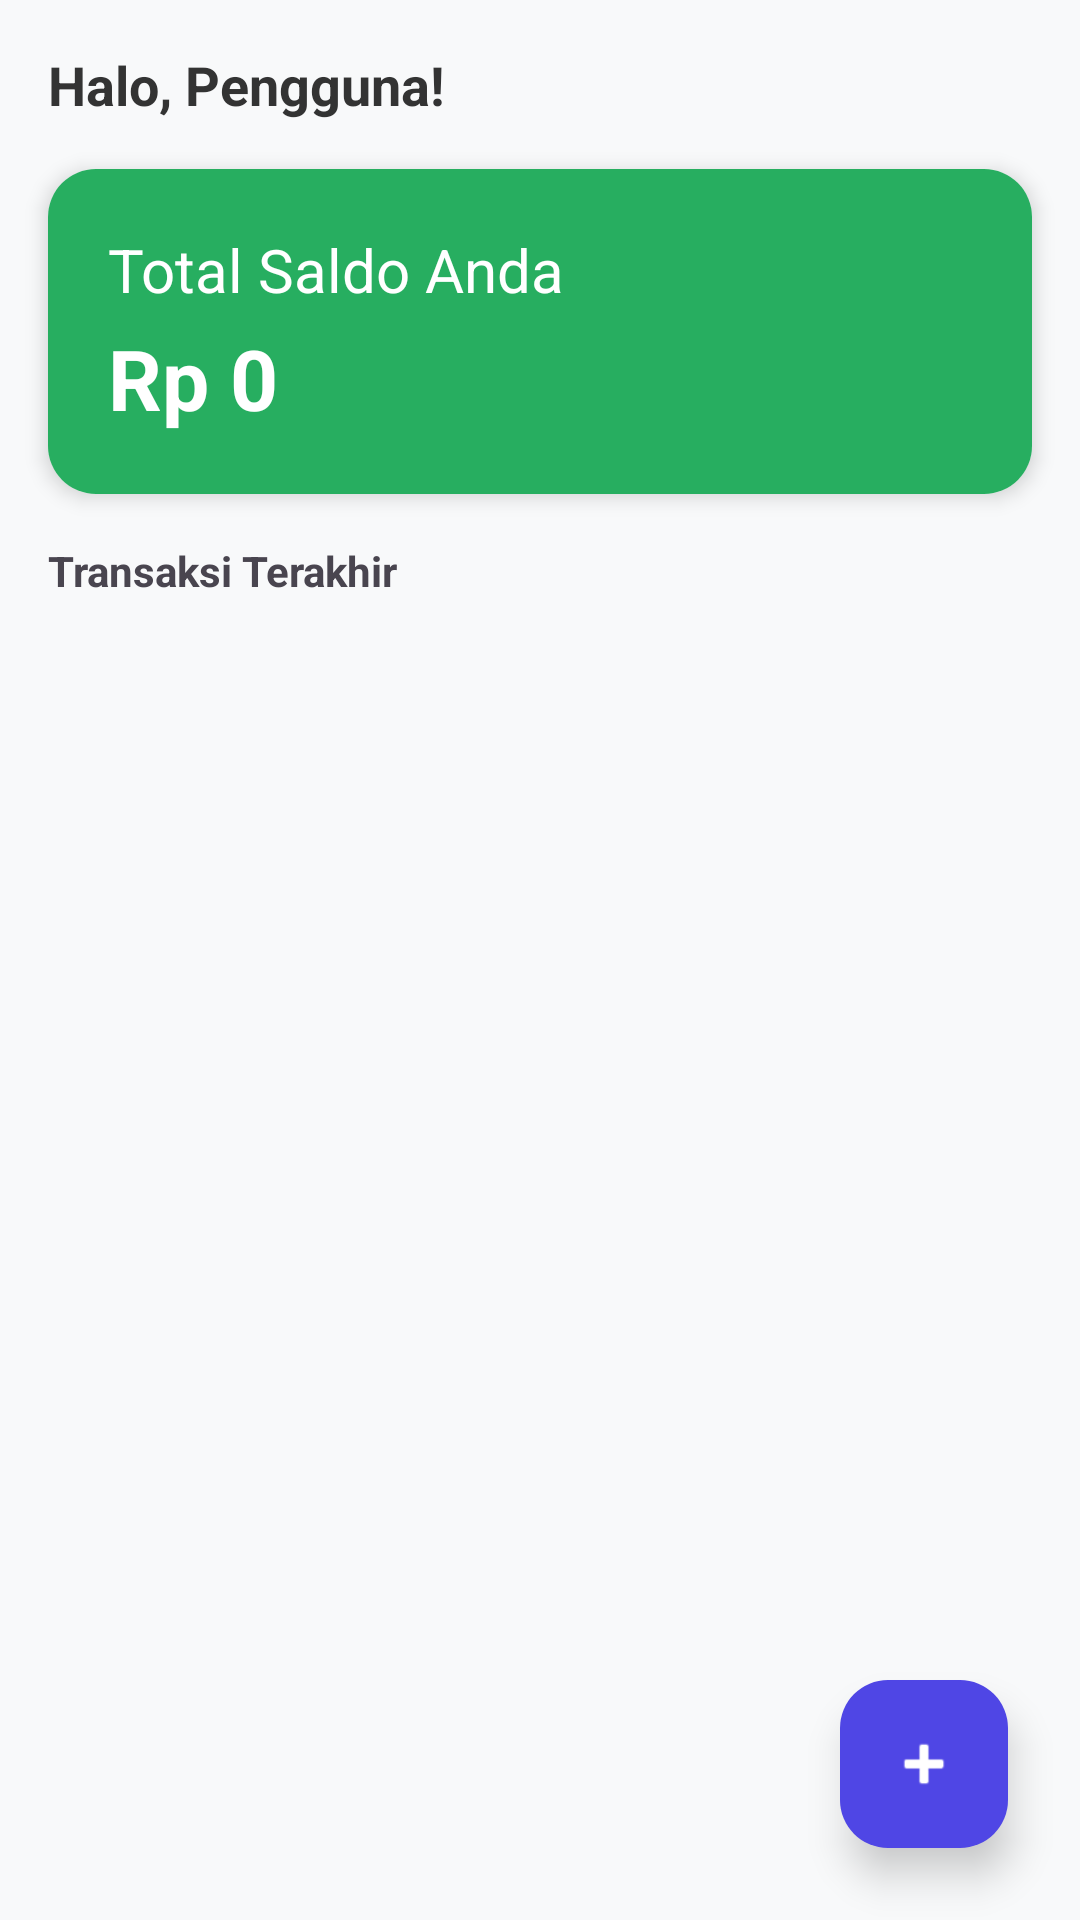

Write the Android layout XML for this screen, with the resource values it uses.
<!-- AndroidManifest.xml: application theme Theme.Budgetin -->
<!-- res/layout/activity_main.xml -->
<?xml version="1.0" encoding="utf-8"?>
<androidx.constraintlayout.widget.ConstraintLayout
    xmlns:android="http://schemas.android.com/apk/res/android"
    xmlns:app="http://schemas.android.com/apk/res-auto"
    xmlns:tools="http://schemas.android.com/tools"
    android:layout_width="match_parent"
    android:layout_height="match_parent"
    android:background="#F8F9FA">

    
    <TextView
        android:id="@+id/txtHalo"
        android:layout_width="wrap_content"
        android:layout_height="wrap_content"
        android:text="Halo, Pengguna!"
        android:textSize="18dp"
        android:textStyle="bold"
        android:textColor="#333333"
        android:layout_margin="16dp"
        app:layout_constraintTop_toTopOf="parent"
        app:layout_constraintStart_toStartOf="parent" />

    <ImageButton
        android:id="@+id/btnWishlist"
        android:layout_width="48dp"
        android:layout_height="48dp"
        android:layout_marginEnd="12dp"
        android:src="@drawable/ic_chart"
        android:background="?attr/selectableItemBackgroundBorderless"
        android:contentDescription="Buka Wishlist"
        app:layout_constraintTop_toTopOf="@id/btnProfile"
        app:layout_constraintEnd_toStartOf="@id/btnProfile" />

    
    <ImageButton
        android:id="@+id/btnProfile"
        android:layout_width="48dp"
        android:layout_height="48dp"
        android:layout_marginEnd="16dp"
        android:background="?attr/selectableItemBackgroundBorderless"
        android:contentDescription="Profil User"
        android:src="@drawable/ic_user"
        app:layout_constraintEnd_toEndOf="parent"
        app:layout_constraintTop_toTopOf="parent" />

    <androidx.cardview.widget.CardView
        android:id="@+id/cardSaldoUtama"
        android:layout_width="match_parent"
        android:layout_height="wrap_content"
        android:layout_margin="16dp"
        app:cardCornerRadius="16dp"
        app:cardElevation="4dp"
        app:layout_constraintTop_toBottomOf="@id/txtHalo">

        <LinearLayout
            android:layout_width="match_parent"
            android:layout_height="wrap_content"
            android:orientation="vertical"
            android:padding="20dp"
            android:background="#27AE60">

            <TextView
                android:layout_width="wrap_content"
                android:layout_height="wrap_content"
                android:text="Total Saldo Anda"
                android:textColor="#FFFFFF"
                android:textSize="20sp" />

            <TextView
                android:id="@+id/txtSaldoDashboard"
                android:layout_width="wrap_content"
                android:layout_height="wrap_content"
                android:text="Rp 0"
                android:textColor="#FFFFFF"
                android:textSize="28dp"
                android:textStyle="bold"
                android:layout_marginTop="4dp" />
        </LinearLayout>
    </androidx.cardview.widget.CardView>

    <TextView
        android:id="@+id/txtLabelTerakhir"
        android:layout_width="wrap_content"
        android:layout_height="wrap_content"
        android:text="Transaksi Terakhir"
        android:textStyle="bold"
        android:layout_margin="16dp"
        app:layout_constraintTop_toBottomOf="@id/cardSaldoUtama"
        app:layout_constraintStart_toStartOf="parent" />

    

    
    <ScrollView
        android:id="@+id/scrollRiwayat"
        android:layout_width="match_parent"
        android:layout_height="0dp"
        android:contentDescription="Daftar riwayat transaksi"
        app:layout_constraintBottom_toBottomOf="parent"
        app:layout_constraintTop_toBottomOf="@id/txtLabelTerakhir"
        app:layout_constraintVertical_bias="1.0"
        tools:layout_editor_absoluteX="0dp">

        <LinearLayout
            android:id="@+id/containerRiwayat"
            android:layout_width="match_parent"
            android:layout_height="wrap_content"
            android:orientation="vertical"
            android:padding="16dp" />
    </ScrollView>

    <com.google.android.material.floatingactionbutton.FloatingActionButton
        android:id="@+id/fabMain"
        android:layout_width="wrap_content"
        android:layout_height="wrap_content"
        android:layout_margin="24dp"
        android:contentDescription="Tambah transaksi baru"
        app:backgroundTint="#4F46E5"
        app:elevation="8dp"
        app:layout_constraintBottom_toBottomOf="parent"
        app:layout_constraintEnd_toEndOf="parent"
        app:srcCompat="@android:drawable/ic_input_add"
        app:tint="#FFFFFF" />

</androidx.constraintlayout.widget.ConstraintLayout>
<!-- resources referenced by this layout -->
<resources>
  <style name="Theme.Budgetin" parent="Base.Theme.Budgetin" />
  <style name="Base.Theme.Budgetin" parent="Theme.Material3.DayNight.NoActionBar">
          
          
      </style>
</resources>
